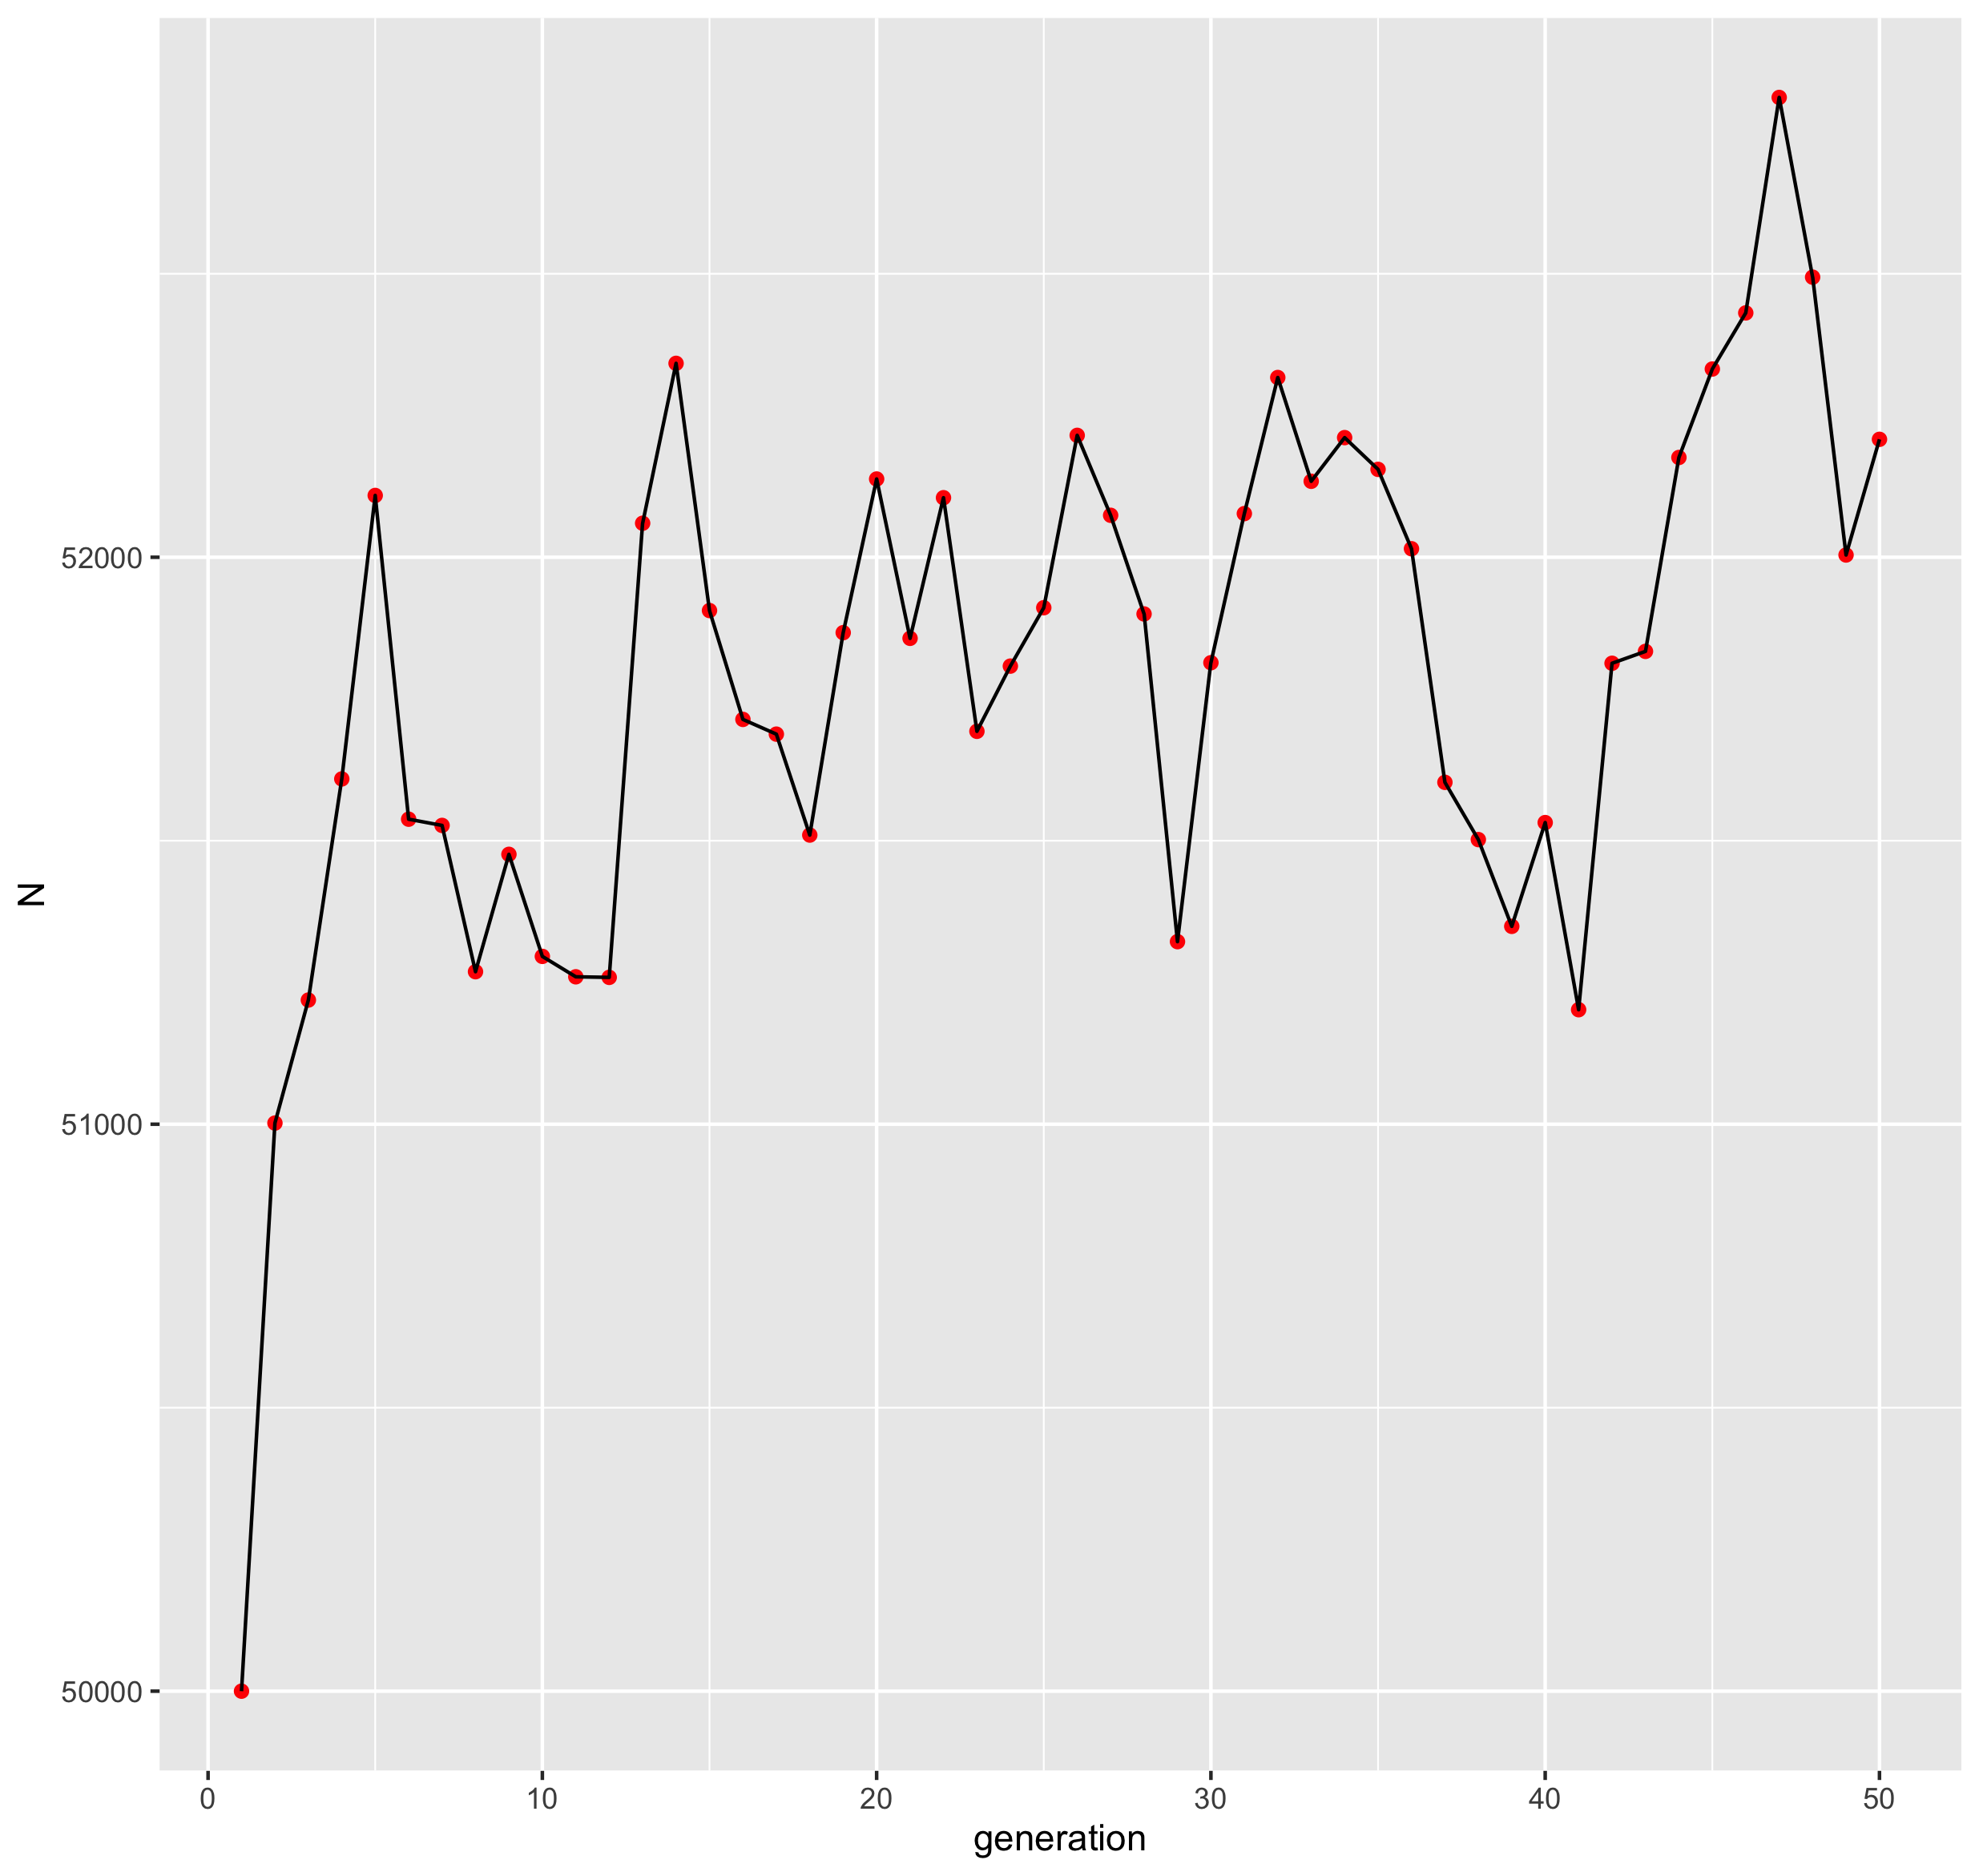

The data file committed next to this chart (first rows):
generation, N
1, 50000
2, 51002
3, 51219
4, 51609
5, 52109
6, 51538
7, 51527
8, 51269
9, 51476
10, 51296
11, 51260
12, 51259
13, 52060
14, 52342
15, 51906
16, 51714
17, 51688
18, 51510
19, 51867
20, 52138
21, 51857
22, 52105
23, 51693
24, 51808
25, 51911
26, 52215
27, 52074
28, 51900
29, 51322
30, 51814
31, 52077
32, 52317
33, 52134
34, 52211
35, 52155
36, 52015
37, 51603
38, 51502
39, 51349
40, 51532
41, 51202
42, 51813
43, 51834
44, 52176
45, 52332
46, 52431
47, 52811
48, 52494
49, 52004
50, 52208
